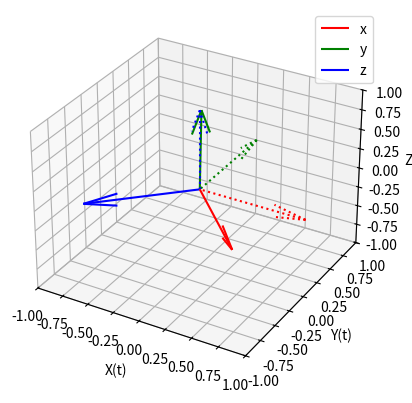

Here is the Python script that generated this plot:
import numpy as np
import matplotlib.pyplot as plt
from mpl_toolkits.mplot3d import Axes3D
from matplotlib.animation import FuncAnimation

fig, ax = plt.subplots(subplot_kw=dict(projection="3d"))

z = 0
x = 0
y = 0

x_g = np.array([[1, 0, 0]])
y_g = np.array([[0, 1, 0]])
z_g = np.array([[0, 0, 1]])

y_tcp = np.array([[.01, .01, 1]])
# z_tcp = np.cross(x_g, y_tcp)
# x_tcp = np.cross(y_tcp, z_tcp)
x_tcp = np.cross(y_tcp,z_g)
z_tcp = np.cross(x_tcp, y_tcp)

line1 = plt.plot(x, y, z, lw=1, c='k')
quiver1 = ax.quiver(x, y, z, x_tcp[0, 0], x_tcp[0, 1], x_tcp[0, 2], color='r', length=1, normalize=True, label='x')
quiver2 = ax.quiver(x, y, z, y_tcp[0, 0], y_tcp[0, 1], y_tcp[0, 2], color='g', length=1, normalize=True, label='y')
quiver3 = ax.quiver(x, y, z, z_tcp[0, 0], z_tcp[0, 1], z_tcp[0, 2], color='b', length=1, normalize=True, label='z')

quiver1 = ax.quiver(x, y, z, x_g[0, 0], x_g[0, 1], x_g[0, 2], color='r', linestyle=':', length=1, normalize=True)
quiver2 = ax.quiver(x, y, z, y_g[0, 0], y_g[0, 1], y_g[0, 2], color='g', linestyle=':', length=1, normalize=True)
quiver3 = ax.quiver(x, y, z, z_g[0, 0], z_g[0, 1], z_g[0, 2], color='b', linestyle=':', length=1, normalize=True)

ax.set_xlim(-1,1)
ax.set_ylim(-1,1)
ax.set_zlim(-1,1)
ax.set_xlabel('X(t)')
ax.set_ylabel('Y(t)')
ax.set_zlabel('Z(t)')

ax.legend()
mng = plt.get_current_fig_manager()
# mng.full_screen_toggle()
plt.show()


